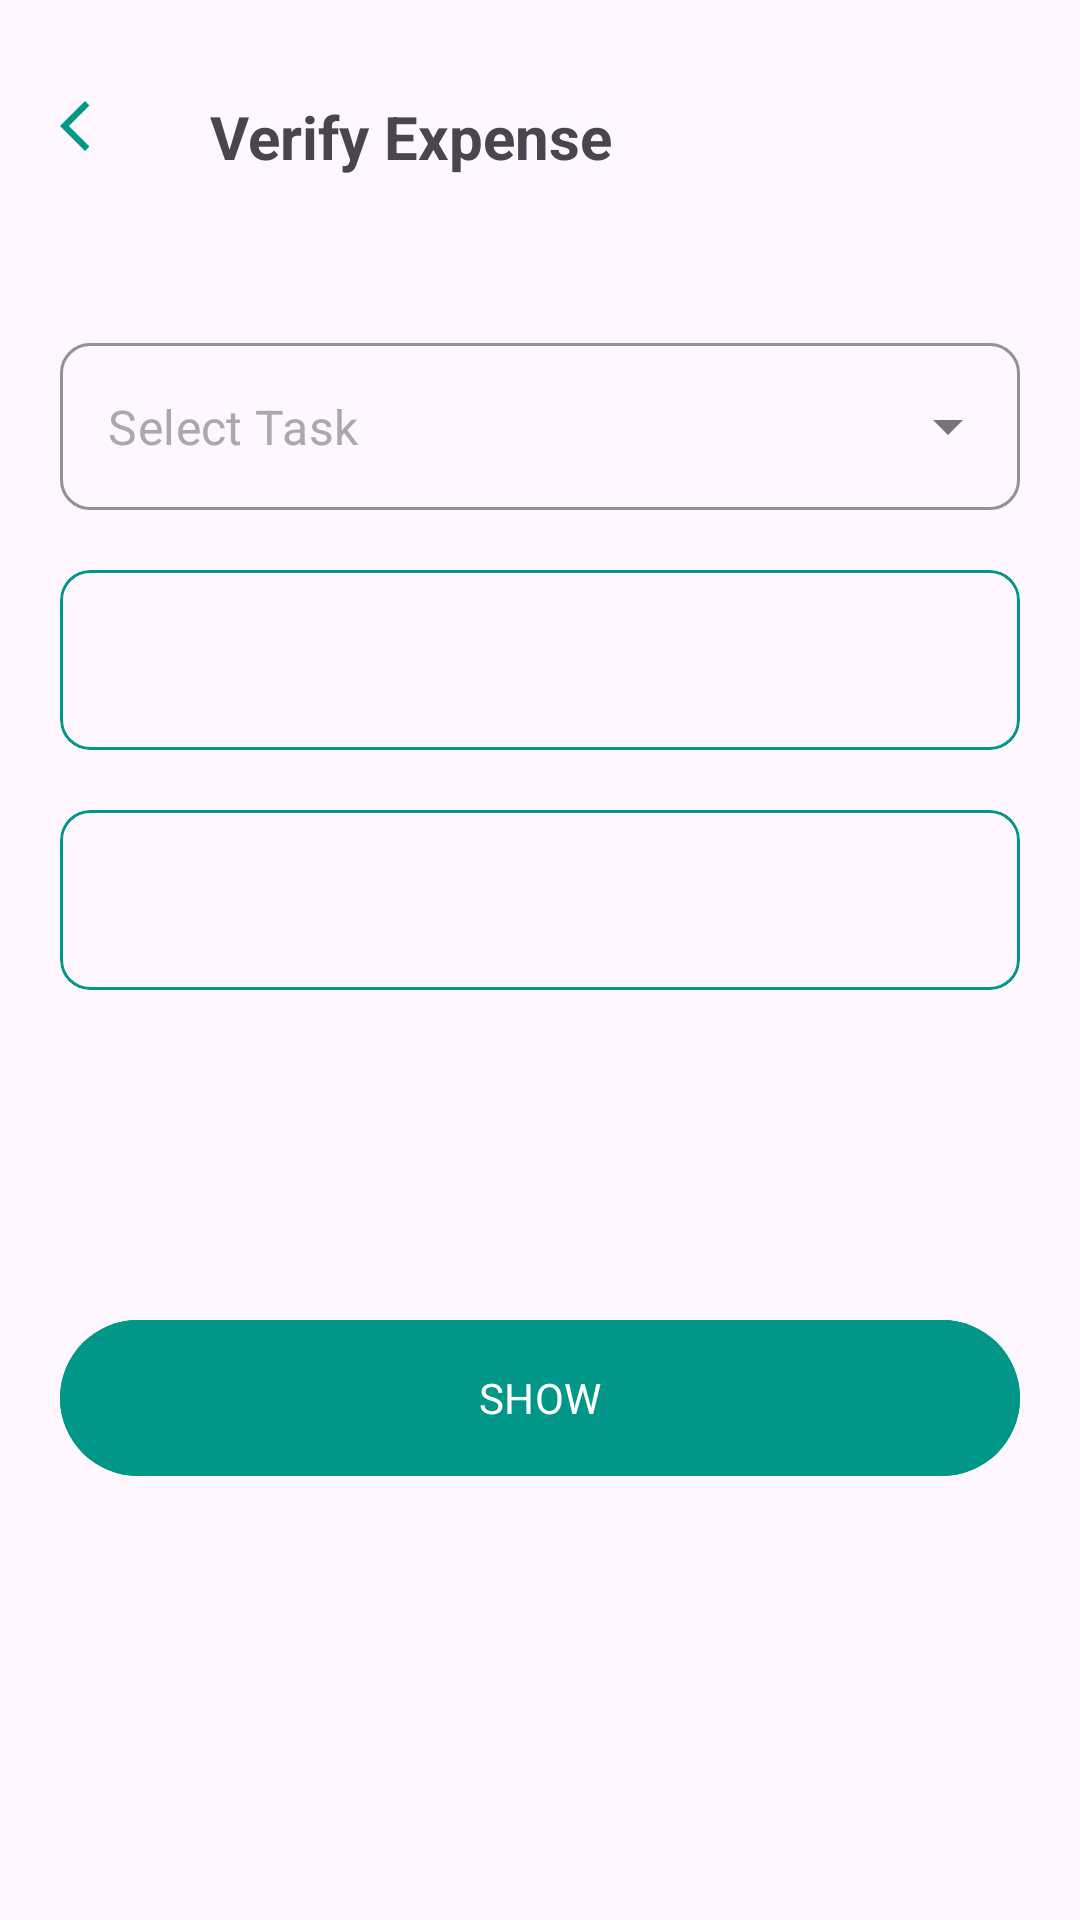

The Android layout XML behind this screen, and the referenced resources:
<!-- AndroidManifest.xml: application theme Theme.WorkManagementSystem -->
<!-- res/layout/activity_report.xml -->
<?xml version="1.0" encoding="utf-8"?>
<androidx.constraintlayout.widget.ConstraintLayout xmlns:android="http://schemas.android.com/apk/res/android"
    xmlns:app="http://schemas.android.com/apk/res-auto"
    xmlns:tools="http://schemas.android.com/tools"
    android:id="@+id/main"
    android:layout_width="match_parent"
    android:layout_height="match_parent"
    tools:context=".Activity.ReportActivity">
    <include layout="@layout/header_lay"
        android:id="@+id/title"/>
    <com.google.android.material.textfield.TextInputLayout
        style="@style/Widget.MaterialComponents.TextInputLayout.OutlinedBox.ExposedDropdownMenu"
        android:layout_width="match_parent"
        android:layout_height="wrap_content"
        app:layout_constraintStart_toStartOf="parent"
        app:layout_constraintTop_toBottomOf="@id/title"
        android:layout_marginHorizontal="20dp"
        android:layout_marginTop="50dp"
        app:boxStrokeColor="@color/appcolor"
        app:boxCornerRadiusBottomEnd="10dp"
        app:boxCornerRadiusBottomStart="10dp"
        app:boxCornerRadiusTopEnd="10dp"
        app:boxCornerRadiusTopStart="10dp"
        android:id="@+id/txtInputLayout"
        app:boxBackgroundMode="outline"
        >
        <AutoCompleteTextView
            android:layout_width="match_parent"
            android:layout_height="wrap_content"
            android:text="Select Task"
            android:textColor="@color/mediumgrey"
           android:inputType="none"
            android:id="@+id/autoCompleteTxtView"
            />

    </com.google.android.material.textfield.TextInputLayout>
    <com.google.android.material.card.MaterialCardView
        android:id="@+id/card_fromdate"
        android:layout_width="match_parent"
        android:layout_height="60dp"
        app:layout_constraintStart_toStartOf="parent"
        app:layout_constraintTop_toBottomOf="@id/txtInputLayout"
        android:layout_marginHorizontal="20dp"
        android:layout_marginTop="20dp"
        app:strokeWidth="1dp"
        app:strokeColor="@color/appcolor"
        app:cardCornerRadius="10dp"
        >
        <LinearLayout
            android:layout_width="match_parent"
            android:layout_height="wrap_content"
            android:orientation="horizontal"
            android:layout_gravity="center"
            android:weightSum="3"
            android:paddingStart="15dp"
           >
            <EditText
                android:id="@+id/edt_fromDate"
                android:layout_width="wrap_content"
                android:layout_height="match_parent"
                android:hint="From Date"
                android:background="@null"
                android:inputType="none"
                android:layout_weight="2.5"
                android:focusable="false"
                />

            <ImageView
                android:layout_width="wrap_content"
                android:layout_height="wrap_content"
                android:layout_gravity="end"
                android:src="@drawable/calender"
                android:layout_weight="0.5"
                android:id="@+id/imge_fromDate"/>
        </LinearLayout>


    </com.google.android.material.card.MaterialCardView>
    <com.google.android.material.card.MaterialCardView
        android:id="@+id/card_todate"
        android:layout_width="match_parent"
        android:layout_height="60dp"
        app:layout_constraintStart_toStartOf="parent"
        app:layout_constraintTop_toBottomOf="@id/card_fromdate"
        android:layout_marginHorizontal="20dp"
        android:layout_marginTop="20dp"
        app:strokeWidth="1dp"
        app:strokeColor="@color/appcolor"
        app:cardCornerRadius="10dp"
        >
        <LinearLayout
            android:layout_width="match_parent"
            android:layout_height="wrap_content"
            android:orientation="horizontal"
            android:layout_gravity="center"
            android:weightSum="3"
            android:paddingStart="15dp"
            >
            <EditText
                android:layout_width="wrap_content"
                android:layout_height="match_parent"
                android:hint="To Date"
                android:background="@null"
                android:inputType="none"
                android:layout_weight="2.5"
                android:id="@+id/edt_todate"
                android:focusable="false"
                />

            <ImageView
                android:layout_width="wrap_content"
                android:layout_height="wrap_content"
                android:layout_gravity="end"
                android:src="@drawable/calender"
                android:layout_weight="0.5"
                android:id="@+id/imge_toDate"/>
        </LinearLayout>


    </com.google.android.material.card.MaterialCardView>

    <com.google.android.material.button.MaterialButton
        android:id="@+id/btn_show"
        android:layout_width="match_parent"
        android:layout_height="60dp"
        android:layout_marginHorizontal="20dp"
        android:layout_marginBottom="144dp"
        android:backgroundTint="@color/appcolor"
        android:text="SHOW"
        app:layout_constraintBottom_toBottomOf="parent"
        app:layout_constraintStart_toStartOf="parent" />

</androidx.constraintlayout.widget.ConstraintLayout>
<!-- res/layout/header_lay.xml (included above) -->
<?xml version="1.0" encoding="utf-8"?>
<androidx.constraintlayout.widget.ConstraintLayout xmlns:android="http://schemas.android.com/apk/res/android"
    xmlns:tools="http://schemas.android.com/tools"
    xmlns:app="http://schemas.android.com/apk/res-auto"
    android:layout_width="match_parent"
    android:layout_height="wrap_content"
    >
    <TextView
        android:id="@+id/txt_header"
        android:layout_width="wrap_content"
        android:layout_height="wrap_content"
        android:layout_marginStart="30dp"
        android:layout_marginTop="32dp"
        android:text="Verify Expense"
        android:textSize="20sp"
        android:textStyle="bold"
        app:layout_constraintStart_toEndOf="@id/back_btn"
        app:layout_constraintTop_toTopOf="parent" />

    <ImageView
        android:layout_width="20dp"
        android:layout_height="20dp"
        android:src="@drawable/back"
        app:layout_constraintStart_toStartOf="parent"
        app:layout_constraintTop_toTopOf="parent"
        android:layout_marginTop="32dp"
        android:id="@+id/back_btn"
        android:layout_marginHorizontal="20dp"
        app:tint="@color/appcolor"
        />

</androidx.constraintlayout.widget.ConstraintLayout>
<!-- resources referenced by this layout -->
<resources>
  <color name="appcolor">#009688</color>
  <color name="mediumgrey">#a9a9a9</color>
  <!-- drawable back (drawable) -->
  <?xml version="1.0" encoding="utf-8"?>
  <vector xmlns:android="http://schemas.android.com/apk/res/android" android:width="24dp" android:height="24dp" android:viewportWidth="960" android:viewportHeight="960" android:tint="?attr/colorControlNormal" android:autoMirrored="true">
      <path android:fillColor="@android:color/white" android:pathData="M400,880L0,480L400,80L471,151L142,480L471,809L400,880Z"/>
  </vector>
  <style name="Theme.WorkManagementSystem" parent="Base.Theme.WorkManagementSystem" />
  <style name="Base.Theme.WorkManagementSystem" parent="Theme.Material3.DayNight.NoActionBar">
          <item name="colorPrimaryVariant">@color/appcolor</item>
          
          <item name="colorPrimary">@color/appcolor</item>
          <item name="android:statusBarColor">@color/appcolor</item>
          <item name="fontFamily">@font/ubuntu</item>
  
      </style>
</resources>
